Run: headless pygame with SDL's dummy video driver; simulated clock (each Clock.tick advances the game by its frame time, no real sleeping); random seed 0; keys injected as events and as key.get_pressed() state; mouse plan: one left click at the window centre at the start of phase 2, then a move to the lower-right quarter at the start of phase 3.
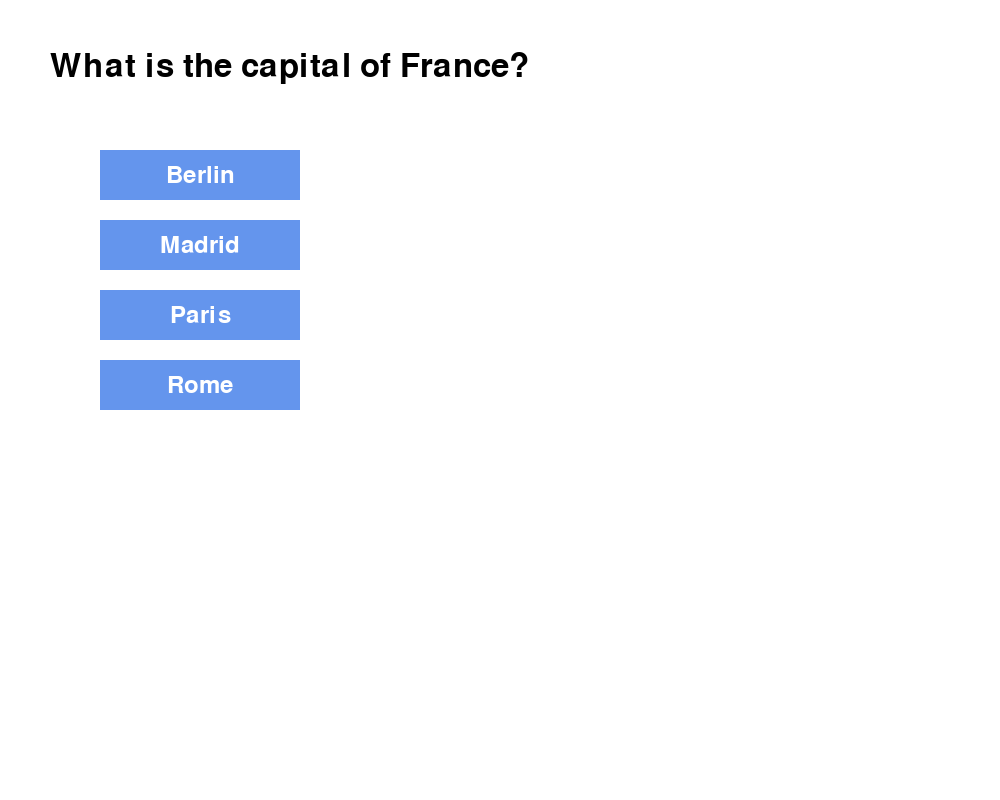
Frame 1 of 4 · flips 1–60 · no input
Frame 2 of 4 · flips 61–180 · clicked the window centre · tapped SPACE, RETURN · held RIGHT (→), D · screen unchanged from frame 1, image omitted
Frame 3 of 4 · flips 181–300 · moved the mouse to the lower-right quarter · held DOWN (↓), S · screen unchanged from frame 2, image omitted
Frame 4 of 4 · flips 301–420 · held LEFT (←), A, UP (↑), W · screen unchanged from frame 3, image omitted

The pygame program that drew these frames:

import pygame
import sys

# Initialize Pygame
pygame.init()

# Screen settings
WIDTH, HEIGHT = 1000, 800

screen = pygame.display.set_mode((WIDTH, HEIGHT))
pygame.display.set_caption("Quiz Game")

# Colors
WHITE = (255, 255, 255)
BLACK = (0, 0, 0)
GRAY = (200, 200, 200)
BLUE = (100, 149, 237)
RED = (220, 20, 60)
GREEN = (34, 139, 34)

# Fonts
font = pygame.font.SysFont(None, 36)
large_font = pygame.font.SysFont(None, 48)

# Button class
class Button:
    def __init__(self, text, x, y, width, height, color, action):
        self.text = text
        self.rect = pygame.Rect(x, y, width, height)
        self.color = color
        self.action = action

    def draw(self, surface):
        pygame.draw.rect(surface, self.color, self.rect)
        text_surf = font.render(self.text, True, WHITE)
        text_rect = text_surf.get_rect(center=self.rect.center)
        surface.blit(text_surf, text_rect)

    def is_clicked(self, pos):
        return self.rect.collidepoint(pos)


# Quiz data (question, options, correct answer)
quiz = [
    ("What is the capital of France?", ["Berlin", "Madrid", "Paris", "Rome"], "Paris"),
    ("Which planet is known as the Red Planet?", ["Earth", "Mars", "Venus", "Jupiter"], "Mars"),
    ("Who connquered Palestine'?", ["Suleiman The Magnificent", "Sultan Mehmed", "Osman Ghazi", "Caliph Umar Bin Abdul Aziz"], "Salahuddin Ayyubi"),
]

# Game state
current_question = 0
score = 0
selected_answer = ""
result = ""

# Main game loop
running = True
while running:
    screen.fill(WHITE)

    for event in pygame.event.get():
        if event.type == pygame.QUIT:
            running = False

        elif event.type == pygame.MOUSEBUTTONDOWN:
            for button in buttons:
                if button.is_clicked(event.pos):
                    selected_answer = button.action
                    if selected_answer == correct_answer:
                        result = "Correct!"
                        score += 1
                    else:
                        result = f"Wrong! Correct: {correct_answer}"

    # Display current question
    if current_question < len(quiz):
        question, options, correct_answer = quiz[current_question]

        question_text = large_font.render(question, True, BLACK)
        screen.blit(question_text, (50, 50))

        # Buttons for answers
        button_width, button_height = 200, 50
        spacing = 20
        buttons = []
        for i, option in enumerate(options):
            btn = Button(option, 100, 150 + i * (button_height + spacing), button_width, button_height, BLUE, option)
            buttons.append(btn)
            btn.draw(screen)

        # Show result
        if result:
            result_text = font.render(result, True, RED if "Wrong" in result else GREEN)
            screen.blit(result_text, (100, 400))

            # Move to next question after short delay
            pygame.display.flip()
            pygame.time.wait(1500)
            current_question += 1
            result = ""
            selected_answer = ""

    else:
        # Quiz finished
        final_text = large_font.render(f"Quiz Over! Score: {score}/{len(quiz)}", True, BLACK)
        screen.blit(final_text, (150, 200))

    pygame.display.flip()

# Quit Pygame
pygame.quit()
sys.exit()
